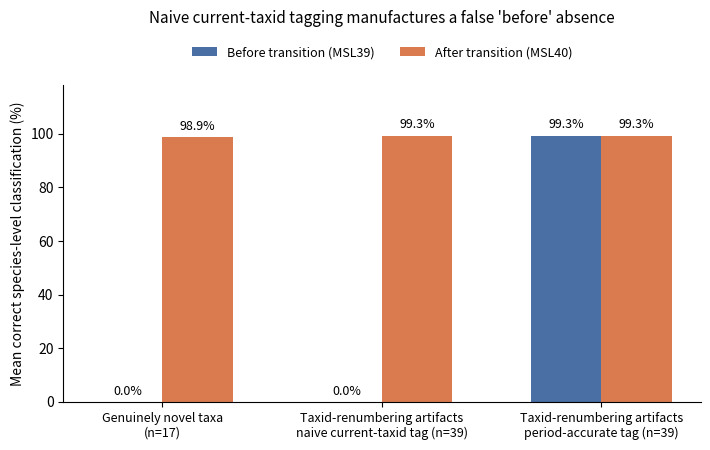

This figure's Python source:
#!/usr/bin/env python3
"""Figure 1: naive current-taxid tagging manufactures a false 'before' absence for
taxid-renumbering artifacts, making them indistinguishable from genuinely novel taxa until
the tagging is corrected.

The three percentages below are the article's reported results (genuinely novel taxa
correct-classification rate; artifact panel under naive tagging; artifact panel under
period-accurate tagging, from m1_artifact_verify.py's output). They are hardcoded here
rather than re-read from a results file so this script has no dependency beyond matplotlib.
"""
import os
import matplotlib
matplotlib.use("Agg")
import matplotlib.pyplot as plt
import numpy as np

groups = [
    "Genuinely novel taxa\n(n=17)",
    "Taxid-renumbering artifacts\nnaive current-taxid tag (n=39)",
    "Taxid-renumbering artifacts\nperiod-accurate tag (n=39)",
]
before = [0.00, 0.00, 99.30]
after = [98.88, 99.30, 99.30]

x = np.arange(len(groups))
width = 0.32

fig, ax = plt.subplots(figsize=(7.2, 4.6), dpi=300)
b1 = ax.bar(x - width/2, before, width, label="Before transition (MSL39)", color="#4a6fa5")
b2 = ax.bar(x + width/2, after, width, label="After transition (MSL40)", color="#d97b4f")

for bars in (b1, b2):
    for rect in bars:
        h = rect.get_height()
        ax.annotate(f"{h:.1f}%", xy=(rect.get_x() + rect.get_width()/2, h),
                    xytext=(0, 3), textcoords="offset points",
                    ha="center", va="bottom", fontsize=9)

ax.set_ylabel("Mean correct species-level classification (%)")
ax.set_ylim(0, 118)
ax.set_xticks(x)
ax.set_xticklabels(groups, fontsize=9)
ax.legend(loc="upper center", bbox_to_anchor=(0.5, 1.16), ncol=2, frameon=False, fontsize=9)
ax.spines["top"].set_visible(False)
ax.spines["right"].set_visible(False)
ax.set_title("Naive current-taxid tagging manufactures a false 'before' absence", fontsize=11, pad=45)

fig.tight_layout()
out_path = os.environ.get("PAPERA_FIGURE_OUT", "results/paperA_figure1.png")
os.makedirs(os.path.dirname(out_path) or ".", exist_ok=True)
fig.savefig(out_path, dpi=300)
print(f"saved: {out_path}")
